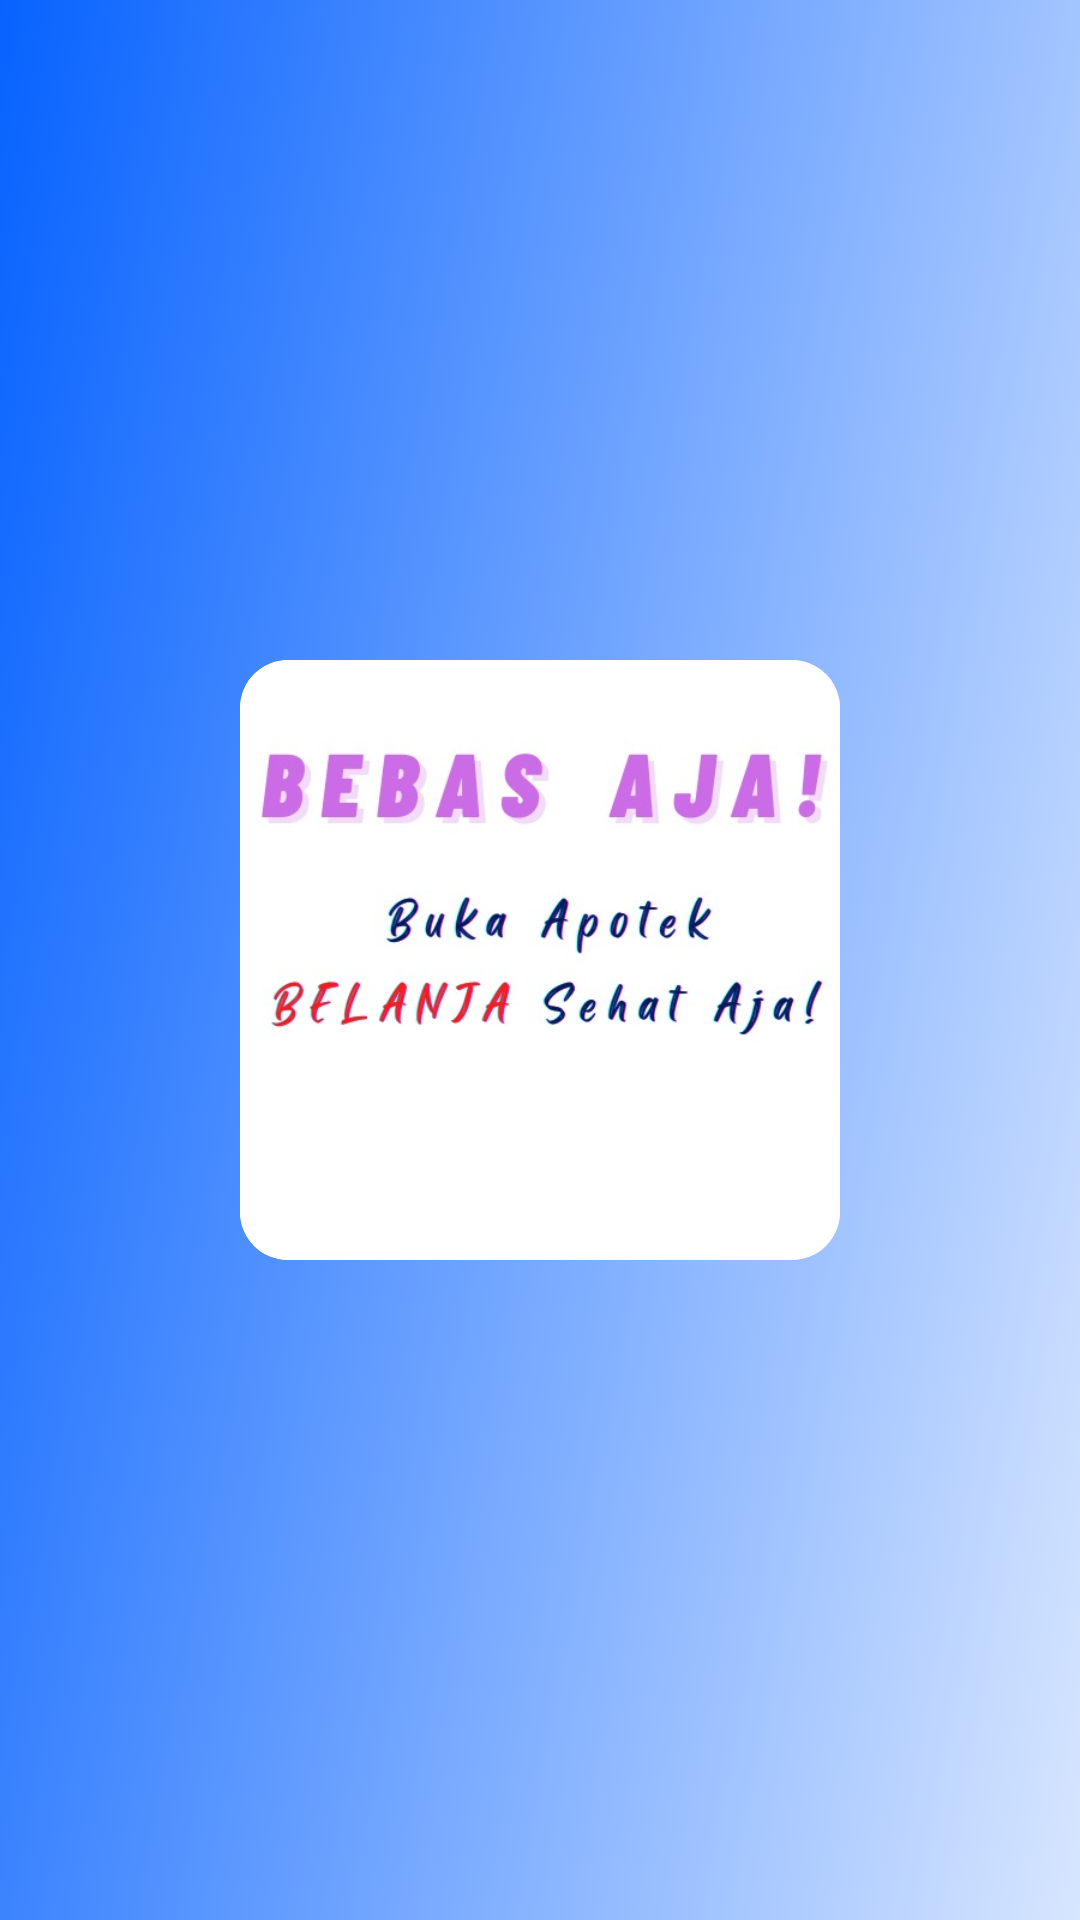

Write the Android layout XML for this screen, with the resource values it uses.
<!-- AndroidManifest.xml: application theme AppTheme -->
<!-- res/layout/fragment_splash_screen.xml -->
<?xml version="1.0" encoding="utf-8"?>
<layout xmlns:android="http://schemas.android.com/apk/res/android"
    xmlns:tools="http://schemas.android.com/tools"
    xmlns:app="http://schemas.android.com/apk/res-auto"
    tools:context=".SplashScreenFragment">

    
    <RelativeLayout
        android:layout_width="match_parent"
        android:layout_height="match_parent"
        android:background="@drawable/background">

        <com.google.android.material.card.MaterialCardView
            android:layout_width="wrap_content"
            android:layout_height="wrap_content"
            android:layout_centerHorizontal="true"
            app:cardCornerRadius="16dp"
            android:layout_centerVertical="true">

            <ImageView

                android:id="@+id/iv_testing"

                android:layout_width="200dp"
                android:layout_height="200dp"
                android:src="@drawable/splash_screen"
                android:text="@string/hello_blank_fragment" />

        </com.google.android.material.card.MaterialCardView>

    </RelativeLayout>

</layout>
<!-- resources referenced by this layout -->
<resources>
  <!-- drawable background: png bitmap (drawable, 6596 bytes) -->
  <!-- drawable splash_screen: jpeg bitmap (drawable, 29522 bytes) -->
  <string name="hello_blank_fragment">Hello blank fragment</string>
  <style name="AppTheme" parent="Theme.MaterialComponents.Light.NoActionBar">
          <item name="colorPrimary">@color/primaryColor</item>
          <item name="colorPrimaryDark">@color/primaryColor</item>
          <item name="colorAccent">@color/primaryColor</item>
  
          <item name="android:textViewStyle">@style/TextViewStyle</item>
          <item name="android:buttonStyle">@style/ButtonStyle</item>
  
          <item name="bottomSheetDialogTheme">@style/AppBottomSheetDialogTheme</item>
  
          <item name="android:listDivider">@color/primaryColor</item>
  
      </style>
  <color name="primaryColor">#3B8197</color>
  <style name="TextViewStyle" parent="android:Widget.TextView">
          <item name="android:fontFamily">sans-serif-light</item>
      </style>
  <style name="ButtonStyle">
          <item name="android:layout_width">match_parent</item>
          <item name="android:layout_height">wrap_content</item>
          <item name="android:textColor">@color/green</item>
          <item name="backgroundTint">@android:color/white</item>
      </style>
  <style name="AppBottomSheetDialogTheme" parent="Theme.Design.Light.BottomSheetDialog">
          <item name="bottomSheetStyle">@style/AppModalStyle</item>
      </style>
  <color name="green">#00B52D</color>
  <style name="AppModalStyle" parent="Widget.Design.BottomSheet.Modal">
          <item name="android:background">@drawable/rounded_bottomsheet</item>
      </style>
</resources>
